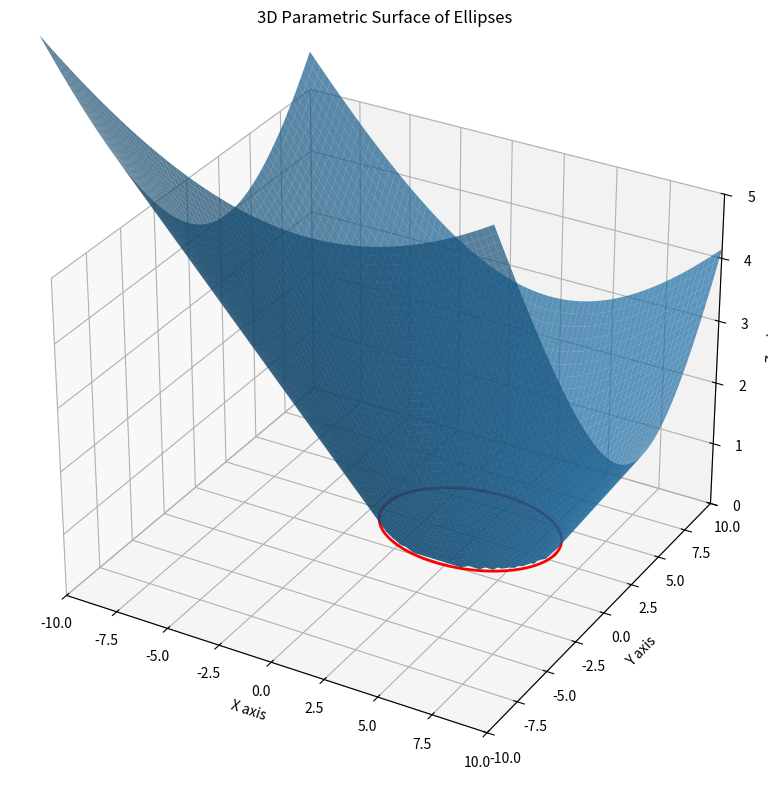

Source code (Python):


from mpl_toolkits.mplot3d import Axes3D
import matplotlib.pyplot as plt
import numpy as np

# Grid parameters
r = 0.25 
x_min = -10
x_max = 10
y_min = -10
y_max = 10

# Ellipse parameters
x_0, y_0, = 2, 3
a, b = 4, 3  # Semi-major and semi-minor axes of the ellipses
z_min = 0
alpha = 2

# t & theta parameters
t_min = 0
t_max = 2 * np.pi
theta_max = 4
theta_min = 1

# Define root of elliptical cone, using the desired ground level for the ellipse 
z_0 = z_min - (alpha * theta_min)

# Coomputing linear 1-D arrays for x,y depending on the given step and range values
x_steps = (int)((x_max - x_min)/r)
y_steps = (int)((y_max - y_min)/r)
x = np.linspace(x_min, x_max, x_steps)
y = np.linspace(y_min, y_max, y_steps)

# Create the meshgrid for the parameters x and y
X, Y = np.meshgrid(x, y)    # generates matrices for parameter space 

# Compute the 2-D matrix for the z-values corresponding to each (x,y) pair 
Z = np.maximum(0, z_0 + alpha * np.sqrt(((X - x_0) / a)**2 + ((Y - y_0) / b)**2))

# 1) Create figure object
fig = plt.figure(figsize=(10, 8))

# 2) Create axis object
ax = fig.add_subplot(111, projection='3d') # granularily create a set of INDEPENDENT axes

# 3) Eventually add further independent datasets to axis object 
# Here we add an elliptic ring to highlight a cross-sectional part

# Generating a test ring ellipse here, dissecting the surface at a desire z_fixed height
# Generate also another whole set of theta and t arrays for this purpose 
t_steps = 100
theta_steps = 100
t     = np.linspace(t_min,     t_max,     t_steps)      # t parameter from 0 to 2*pi, in discrete step in ndarray
theta = np.linspace(theta_min, theta_max, theta_steps)  # theta parameter from 0 to theta_max, in discrete steps in ndarray
### NOTE: Because the theta array can take no values below theta_min, defining z at any value below z_min yields out-of-range errors
z_fixed     = z_min # pick the z-coordinate of this fixed ellipse
theta_fixed = (z_fixed - z_0)/alpha # determine the corresponding value for the scale factor theta 
step_fixed  = (int) ((theta_steps / (theta_max - theta_min)) * (theta_fixed - theta_min) + 1) # determine corresponding step in the theta progression
### NOTE: '+1' added for indexing issues
X2 = x_0 + (theta[step_fixed] * a) * np.cos(t)  # Selecting the FIRST ROW of T ONLY, thus a complete cycle, for a single ellipse
Y2 = y_0 + (theta[step_fixed] * b) * np.sin(t)  # Selecting appropriate Theta row (array of constant desired Theta value)
### NOTE: X2, Y2 are ONE dimensional arrays
Z2 = np.full_like(X2, z_fixed) # Create a 2-d numpy array of the same dimension as X2,Y2, but filled with z_fixed 
ax.plot(X2, Y2, Z2, color='red', linewidth=2)  # Adding the ring-like ellipse

# Successively: Plot the surface
ax.plot_surface(X, Y, Z, rstride=1, cstride=1, alpha=0.7) # rstride and cstrinde represent sampling frequency for rows & columns in the meshgrids

# Hardcode axis limits 
ax.set_xlim(-10, 10)
ax.set_ylim(-10, 10)
ax.set_zlim(0, 5)

# Labeling the axes
ax.set_xlabel('X axis')
ax.set_ylabel('Y axis')
ax.set_zlabel('Z axis')


###DBG:
print(X)
print("\n")
print(Y) 
print("\n")
print(Z) 
print("\n")




# Title and showing the plot
ax.set_title('3D Parametric Surface of Ellipses')
plt.tight_layout()
plt.show()
